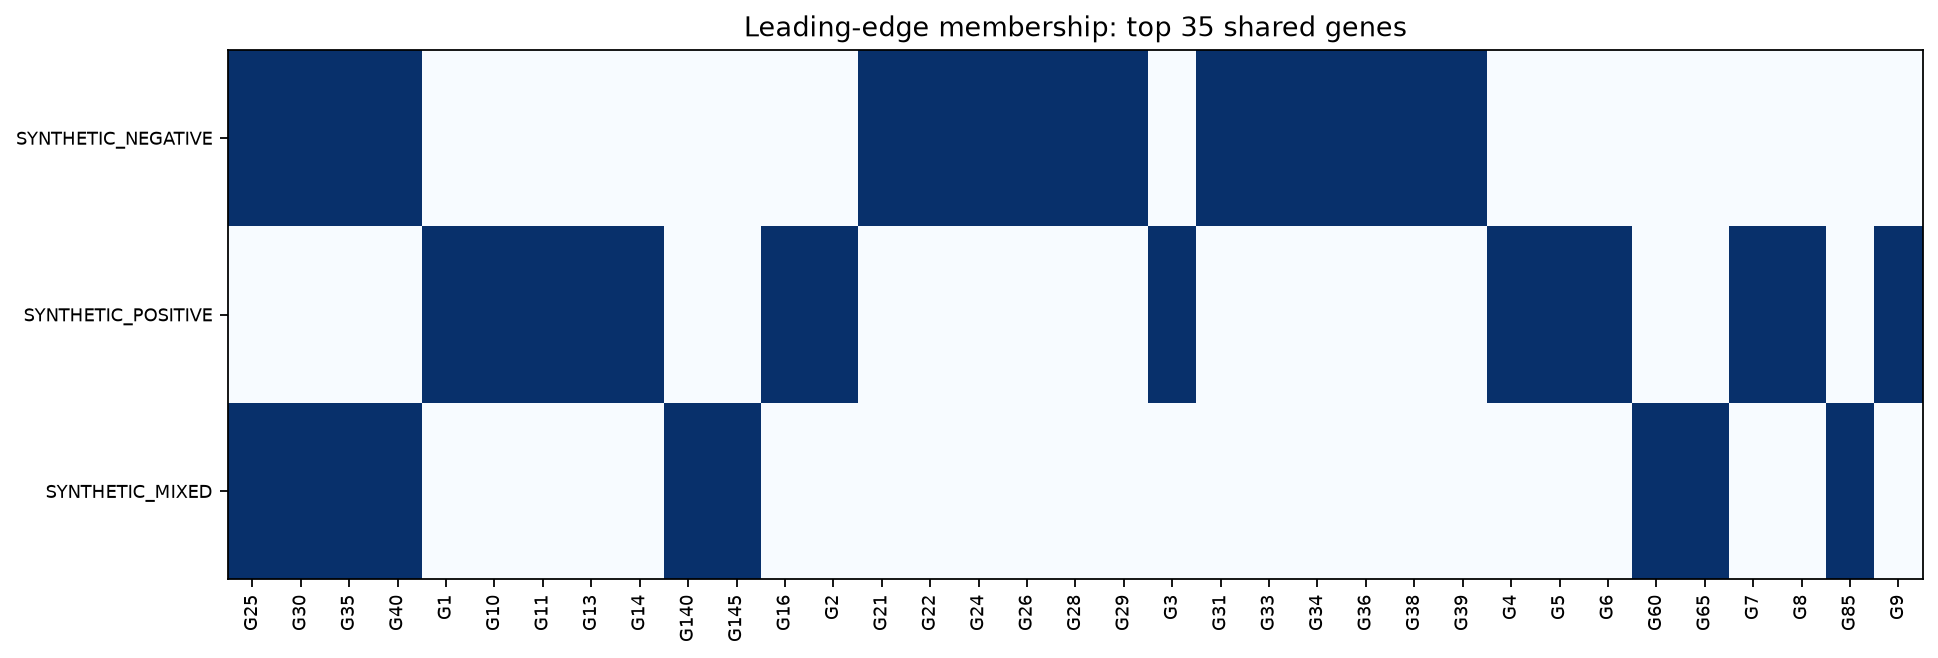

Source data for this figure (header and first rows):
pathway	gene	leading_edge
SYNTHETIC_NEGATIVE	G21	1
SYNTHETIC_NEGATIVE	G22	1
SYNTHETIC_NEGATIVE	G24	1
SYNTHETIC_NEGATIVE	G25	1
SYNTHETIC_NEGATIVE	G26	1
SYNTHETIC_NEGATIVE	G28	1
SYNTHETIC_NEGATIVE	G29	1
SYNTHETIC_NEGATIVE	G30	1
SYNTHETIC_NEGATIVE	G31	1
SYNTHETIC_NEGATIVE	G33	1
SYNTHETIC_NEGATIVE	G34	1
SYNTHETIC_NEGATIVE	G35	1
SYNTHETIC_NEGATIVE	G36	1
SYNTHETIC_NEGATIVE	G38	1
SYNTHETIC_NEGATIVE	G39	1
SYNTHETIC_NEGATIVE	G40	1
SYNTHETIC_POSITIVE	G1	1
SYNTHETIC_POSITIVE	G10	1
SYNTHETIC_POSITIVE	G11	1
SYNTHETIC_POSITIVE	G13	1
SYNTHETIC_POSITIVE	G14	1
SYNTHETIC_POSITIVE	G16	1
SYNTHETIC_POSITIVE	G2	1
SYNTHETIC_POSITIVE	G3	1
SYNTHETIC_POSITIVE	G4	1
SYNTHETIC_POSITIVE	G5	1
SYNTHETIC_POSITIVE	G6	1
SYNTHETIC_POSITIVE	G7	1
SYNTHETIC_POSITIVE	G8	1
SYNTHETIC_POSITIVE	G9	1
SYNTHETIC_MIXED	G140	1
SYNTHETIC_MIXED	G145	1
SYNTHETIC_MIXED	G25	1
SYNTHETIC_MIXED	G30	1
SYNTHETIC_MIXED	G35	1
SYNTHETIC_MIXED	G40	1
SYNTHETIC_MIXED	G60	1
SYNTHETIC_MIXED	G65	1
SYNTHETIC_MIXED	G85	1
SYNTHETIC_MIXED	G95	1
